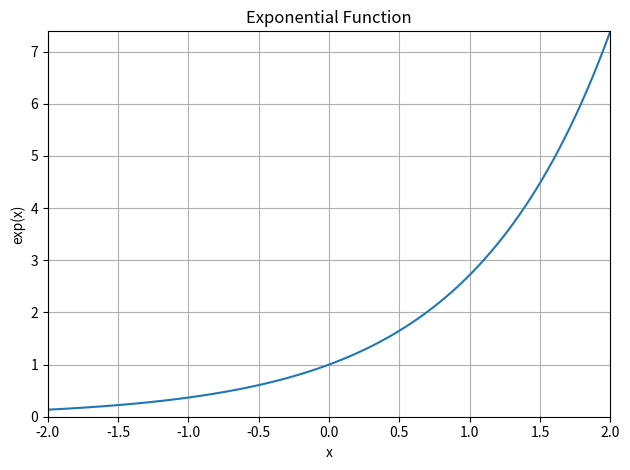

This chart was generated by the following Python code:
#绘制指数函数的图像
import numpy as np
import matplotlib.pyplot as plt
x = np.linspace(-2, 2, 100)
y = np.exp(x)
plt.plot(x, y)
plt.title('Exponential Function')
plt.xlabel('x')
plt.ylabel('exp(x)')
plt.grid()
plt.xlim(-2, 2)
plt.ylim(0, np.exp(2))
plt.tight_layout()
plt.show()
